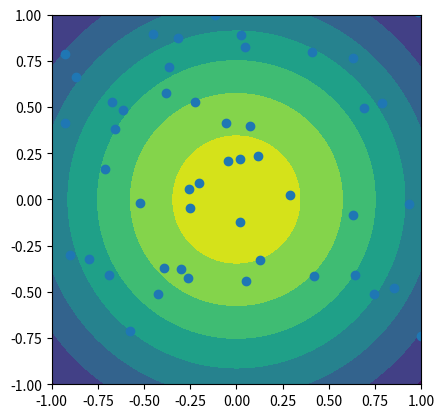

Reproduce this figure in Python.
# -*- coding: utf-8 -*-
# @File    : tut1_q2.py
# @Time    : 2022/10/10
# [redacted]
# [redacted]
# @Software: PyCharm

# Question 2: Make a function to generate a suitable covariance matrix

import numpy as np
import matplotlib.pyplot as plt


def get_cov(sdx=1., sdy=1., rotangdeg=0.):
    covar = np.array([[sdx ** 2, 0], [0, sdy ** 2]])
    rot_ang = rotangdeg / 360 * 2 * np.pi
    c = np.cos(rot_ang)
    s = np.sin(rot_ang)
    rot_mat = np.array([[c, -s], [s, c]])

    covar = np.matmul(np.matmul(rot_mat, covar), rot_mat.T)
    return covar


def gen_sample_grid(npx=200, npy=200, limit=1):
    x1line = np.linspace(-limit, limit, npx)
    x2line = np.linspace(-limit, limit, npy)
    x1grid, x2grid = np.meshgrid(x1line, x2line)
    Xgrid = np.array([x1grid, x2grid]).reshape([2, npx * npy]).T
    return Xgrid, x1line, x2line


if __name__ == '__main__':
    covar = get_cov(sdx=1, sdy=1, rotangdeg=0)
    Xgrid, x1line, x2line = gen_sample_grid(npx=200, npy=200, limit=1)
    p = 1 / (2 * np.pi * np.sqrt(np.linalg.det(covar))) * np.exp(
        -1 / 2 * (np.matmul(Xgrid, np.linalg.inv(covar)) * Xgrid).sum(-1))
    p = np.reshape(p, [200, 200])
    plt.contourf(x1line, x2line, p)
    values = np.random.multivariate_normal([0, 0], covar, 100)
    plt.scatter(values[:, 0], values[:, 1])
    plt.axis('square')
    plt.xlim(-1, 1)
    plt.ylim(-1, 1)
    plt.show()
